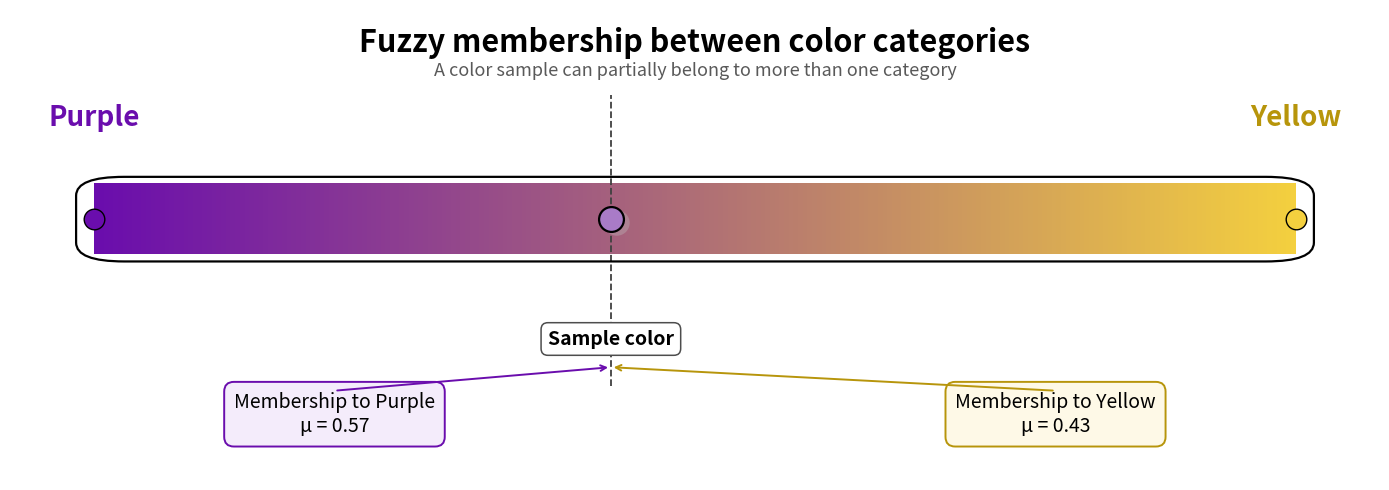

This chart was generated by the following Python code:
import numpy as np
import matplotlib.pyplot as plt
from matplotlib.colors import LinearSegmentedColormap
from matplotlib.patches import FancyBboxPatch

# -----------------------------
# Configuration
# -----------------------------
output_path = "fuzzy_purple_yellow_membership_pretty.png"

# Position of the sample in the gradient
# 0 = Purple, 1 = Yellow
sample_pos = 0.43

# Membership degrees (illustrative)
mu_purple = 1 - sample_pos
mu_yellow = sample_pos

# Main colors
purple = "#6A0DAD"
yellow = "#F4D03F"
sample_color = "#A97BC7"

# -----------------------------
# Figure
# -----------------------------
fig, ax = plt.subplots(figsize=(14, 5))
fig.patch.set_facecolor("white")
ax.set_facecolor("white")

# -----------------------------
# Gradient bar
# -----------------------------
gradient = np.linspace(0, 1, 1200).reshape(1, -1)
cmap = LinearSegmentedColormap.from_list("purple_yellow", [purple, yellow])

bar_y0 = 0.48
bar_y1 = 0.63

ax.imshow(
    gradient,
    aspect="auto",
    cmap=cmap,
    extent=[0, 1, bar_y0, bar_y1],
    zorder=1
)

# Rounded border effect with fancy box
box = FancyBboxPatch(
    (0, bar_y0), 1, bar_y1 - bar_y0,
    boxstyle="round,pad=0.015,rounding_size=0.04",
    linewidth=1.6,
    edgecolor="black",
    facecolor="none",
    zorder=3
)
ax.add_patch(box)

# Endpoint labels
ax.text(
    0.00, 0.74, "Purple",
    ha="center", va="bottom",
    fontsize=20, fontweight="bold", color=purple
)

ax.text(
    1.00, 0.74, "Yellow",
    ha="center", va="bottom",
    fontsize=20, fontweight="bold", color="#B7950B"
)

# Endpoint dots
ax.scatter(0, (bar_y0 + bar_y1)/2, s=220, color=purple, edgecolor="black", zorder=5)
ax.scatter(1, (bar_y0 + bar_y1)/2, s=220, color=yellow, edgecolor="black", zorder=5)

# -----------------------------
# Sample point
# -----------------------------
sample_y = (bar_y0 + bar_y1)/2

# Shadow
ax.scatter(
    sample_pos + 0.005, sample_y - 0.008,
    s=340, color="0.75", alpha=0.35, edgecolor="none", zorder=5
)

# Main sample point
ax.scatter(
    sample_pos, sample_y,
    s=320, color=sample_color,
    edgecolor="black", linewidth=1.6, zorder=6
)

# Vertical guide
ax.plot(
    [sample_pos, sample_pos],
    [0.20, 0.82],
    linestyle="--",
    linewidth=1.3,
    color="0.25",
    zorder=2
)

# -----------------------------
# Title
# -----------------------------
ax.text(
    0.5, 0.93,
    "Fuzzy membership between color categories",
    ha="center", va="center",
    fontsize=22, fontweight="bold"
)

# Subtitle
ax.text(
    0.5, 0.87,
    "A color sample can partially belong to more than one category",
    ha="center", va="center",
    fontsize=13, color="0.35"
)

# -----------------------------
# Membership boxes
# -----------------------------
left_text = f"Membership to Purple\nμ = {mu_purple:.2f}"
right_text = f"Membership to Yellow\nμ = {mu_yellow:.2f}"

ax.text(
    0.20, 0.14, left_text,
    ha="center", va="center",
    fontsize=14,
    bbox=dict(
        boxstyle="round,pad=0.5",
        facecolor="#F4ECFB",
        edgecolor=purple,
        linewidth=1.4
    )
)

ax.text(
    0.80, 0.14, right_text,
    ha="center", va="center",
    fontsize=14,
    bbox=dict(
        boxstyle="round,pad=0.5",
        facecolor="#FEF9E7",
        edgecolor="#B7950B",
        linewidth=1.4
    )
)

# Arrows to membership boxes
ax.annotate(
    "",
    xy=(sample_pos, 0.24),
    xytext=(0.20, 0.19),
    arrowprops=dict(arrowstyle="->", lw=1.4, color=purple)
)

ax.annotate(
    "",
    xy=(sample_pos, 0.24),
    xytext=(0.80, 0.19),
    arrowprops=dict(arrowstyle="->", lw=1.4, color="#B7950B")
)

# -----------------------------
# Sample label
# -----------------------------
ax.text(
    sample_pos, 0.30,
    "Sample color",
    ha="center", va="center",
    fontsize=14, fontweight="bold",
    bbox=dict(
        boxstyle="round,pad=0.35",
        facecolor="white",
        edgecolor="0.3",
        linewidth=1.1
    )
)

# -----------------------------
# Clean layout
# -----------------------------
ax.set_xlim(-0.07, 1.07)
ax.set_ylim(0, 1)
ax.axis("off")

plt.tight_layout()
plt.savefig(output_path, dpi=300, bbox_inches="tight")
plt.show()

print(f"Saved figure as: {output_path}")
